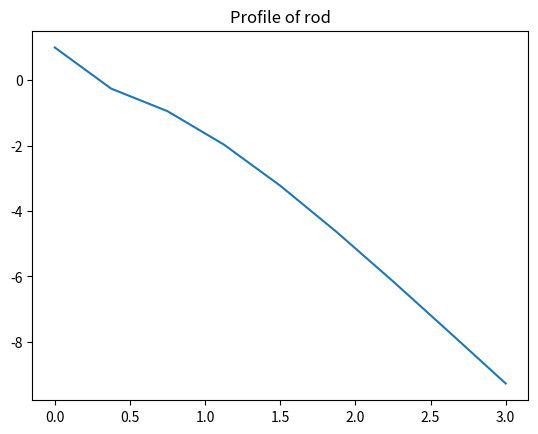
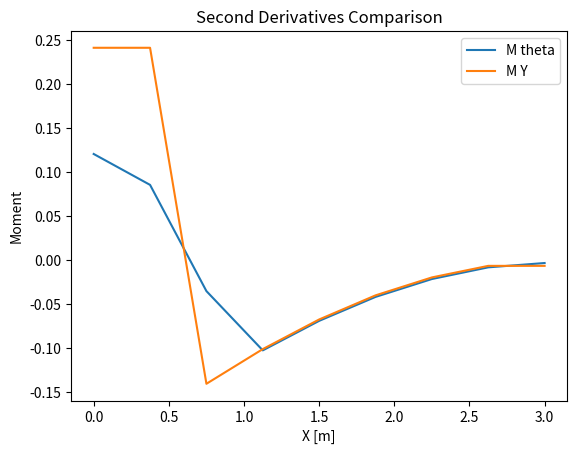

These charts were generated, in order, by the following Python code:
import pandas as pd
import numpy as np
import matplotlib.pyplot as plt

#Question 2 Finite difference method

x = [0, 0.375, .75, 1.125, 1.5, 1.875, 2.25, 2.625, 3]
y = [1, -.2571, -0.9484, -1.9689, -3.2262, -4.6414, -6.1503, -7.7051, -9.275]


#numerical derivative definitions
def diff_forwards( x, y, i):
    return (y[i + 1] - y[i])/(x[i + 1] - x[i])

def diff_backwards( x, y, i):
    return (y[i] - y[i-1])/(x[i] - x[i-1])

def diff_center(x, y, i):
    return (y[i+1] - y[i-1])/(x[i+1] - x[i-1])

#second order derivatives
def diff2_forward(x, y, i):
    return (y[i+2] - 2 * y[i + 1] + y[i])/((x[i + 1] - x[i])**2)

def diff2_backward(x, y, i):
    return (y[i] - 2 * y[i - 1] + y[i - 2])/((x[i] - x[i-1])**2)
    
def diff2_center(x, y, i):
    return (y[i+1] - 2 * y[i] + y[i-1])/((x[i + 1] - x[i])**2)
    
#forward diff
slopes = [diff_forwards(x,y,0)]
#central diff
for i in range(1 , len(x) - 1):
    slopes.append(diff_center(x,y,i))
#backward diff
slopes.append(diff_backwards(x,y,-1))
    
    
#finding derivative of slope:
#forward difference for first value
dTheta = [diff_forwards(x,slopes,0)]
for i in range(1 , len(slopes) - 1):
    dTheta.append( diff_center(x, slopes, i))
#backwards difference for last value
dTheta.append( diff_backwards(x, slopes, -1))

#finding second y derivative:
dY2 = [diff2_forward(x,y,0)]
for i in range(1, len(y) - 1):
    dY2.append( diff2_center(x,y,i))
dY2.append(diff2_backward(x,y,-1))

#Finding bending moment
E = 200 #[GPa]
I = 0.0003 #[m^4]
My =  np.multiply( dY2, E * I)
Mt =  np.multiply( dTheta, E * I)

data = {
    ("X values") : x,
    ("Y values") : y,
    ("Slope") : slopes,
    ("dTheta") : dTheta,
    ("dY2") : dY2
}

df = pd.DataFrame(data)
df.index = range(1, len(x)+1)


print(df)

plt.figure()
plt.plot(x, y)
plt.title("Profile of rod")

plt.figure()
plt.plot(x, Mt, label='M theta')
plt.plot(x, My, label='M Y')
plt.title("Second Derivatives Comparison")
plt.xlabel("X [m]")
plt.ylabel("Moment")
plt.legend()
plt.show()

#